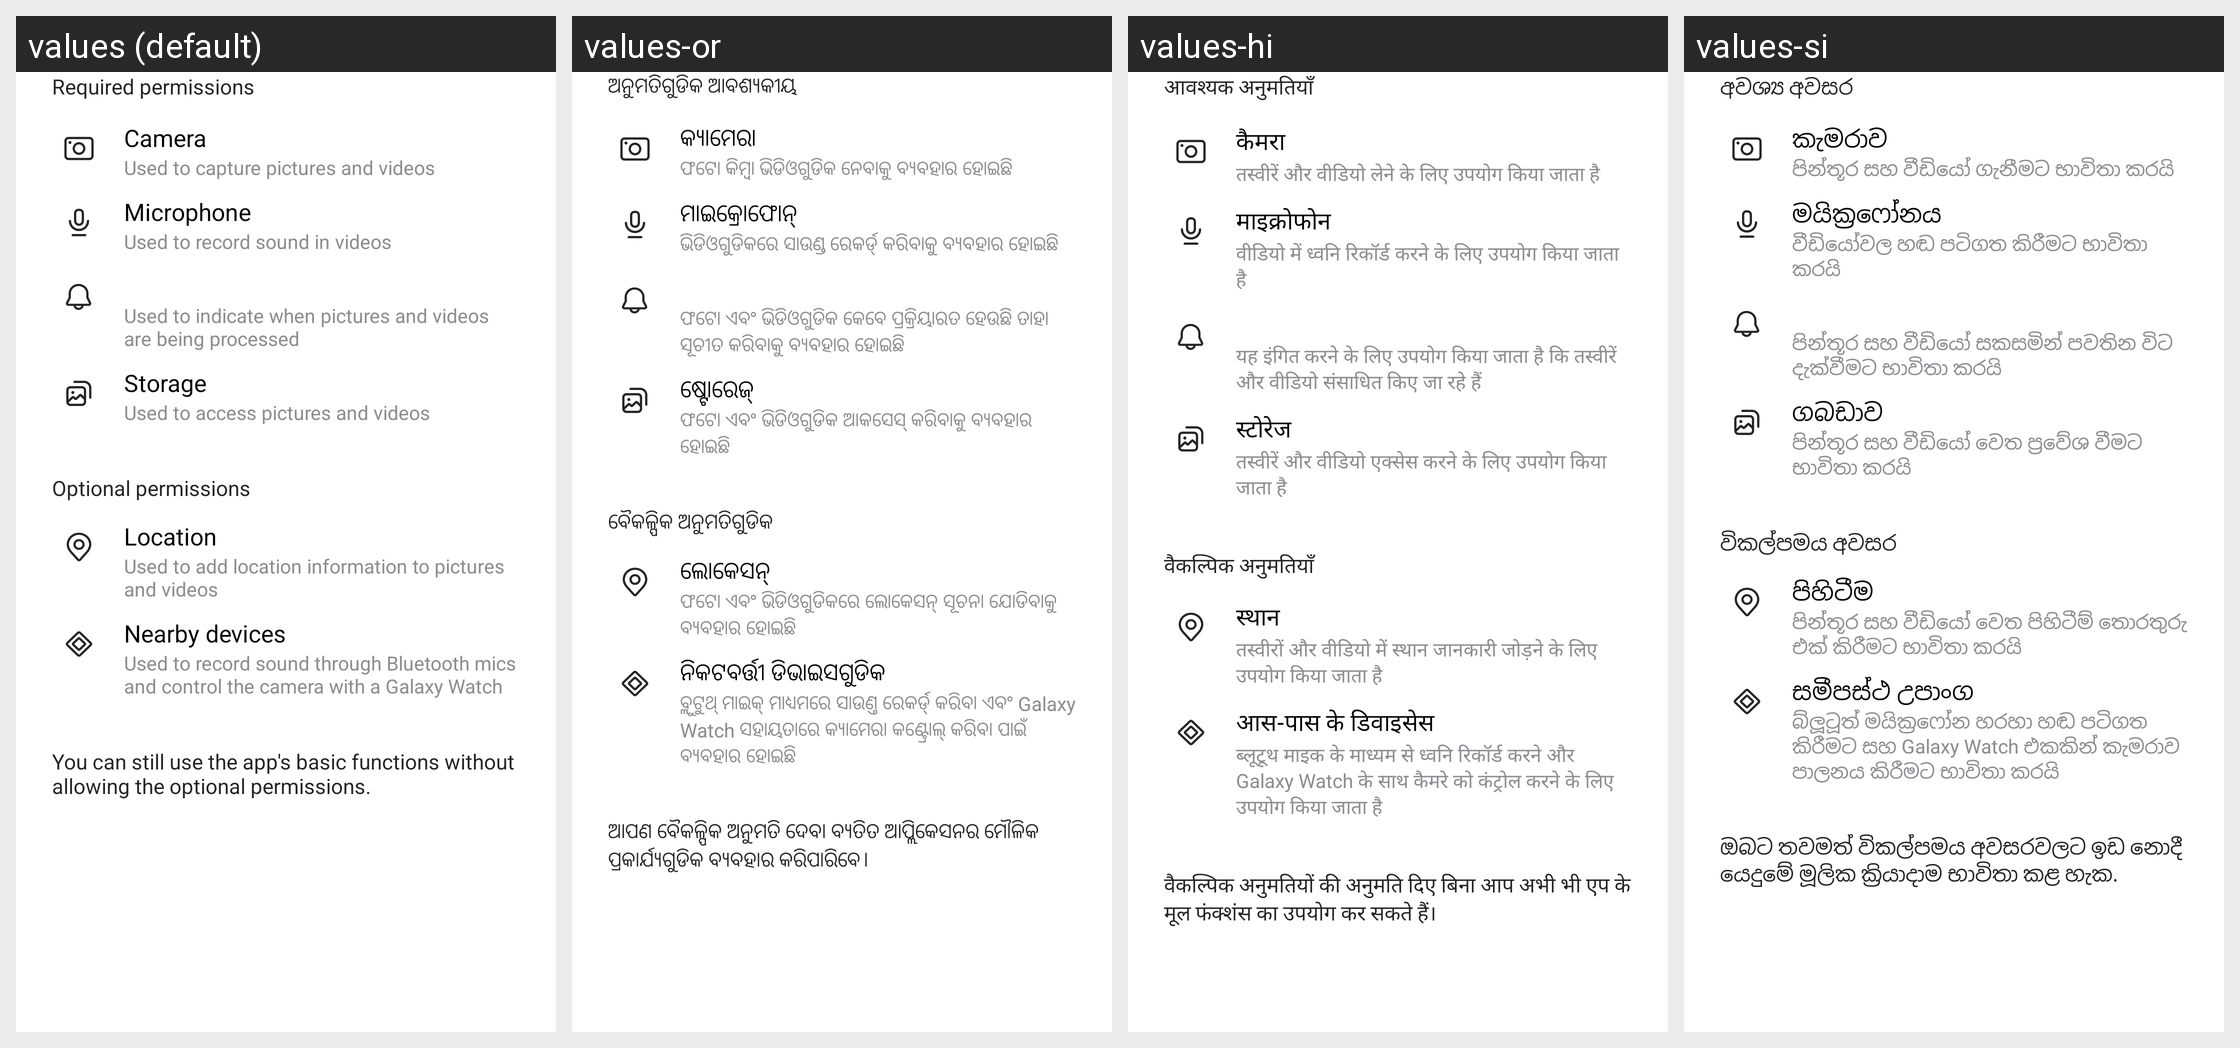

The same Android screen rendered under several of its app's locales, left to right. List the strings drawn on it with the default value and each locale's translation.
Android screen res/layout/app_permissions_layout.xml rendered under 4 locales, left to right: values (default), values-or, values-hi, values-si. Device: Nexus 5 (rendered at 1080×1920; each locale shown at half size, 540×960, under a caption strip naming it); theme Theme.MaterialComponents.DayNight.NoActionBar.
Other locales in the repository, not shown: values-af, values-am, values-ar, values-as, values-az, values-az-rAZ, values-be, values-be-rBY, values-bg, values-bn, values-bn-rBD, values-bn-rIN, values-bo, values-bs, values-ca, values-ckb-rIR, values-cs, values-da, values-de, values-el, values-en, values-en-rCA, values-en-rDI, values-en-rGB, values-en-rIN, values-en-rPH, values-en-rUS, values-en-rXC, values-en-rZG, values-es, values-es-rES, values-es-rUS, values-et, values-et-rEE, values-eu, values-eu-rES, values-fa, values-fi, values-fr, values-fr-rCA, values-ga, values-gl, values-gl-rES, values-gu, values-gu-rIN, values-ha, values-he, values-hr, values-hu, values-hy, values-hy-rAM, values-id, values-ig, values-in, values-is, values-is-rIS, values-it, values-iw, values-ja, values-ka, values-ka-rGE, values-kk, values-kk-rKZ, values-km, values-km-rKH, values-kn, values-kn-rIN, values-ko, values-ky, values-ky-rKG, values-lo, values-lo-rLA, values-lt, values-lv, values-mk, values-mk-rMK, values-ml, values-ml-rIN, values-mn, values-mn-rMN, values-mr, values-mr-rIN, values-ms, values-ms-rMY, values-my, values-my-rMM, values-my-rZG, values-nb, values-ne, values-ne-rNP, values-nl, values-pa, values-pa-rIN, values-pl, values-pl-rSP, values-pt, values-pt-rBR, values-pt-rPT, values-ro, values-ru, values-si-rLK, values-sk, values-sl, values-sq, values-sq-rAL, values-sr, values-sv, values-sw, values-ta, values-ta-rIN, values-te, values-te-rIN, values-tg, values-th, values-tk, values-tl, values-tr, values-ug-rCN, values-uk, values-ur, values-ur-rPK, values-uz, values-uz-rUZ, values-vi, values-yo, values-zh-rCN, values-zh-rHK, values-zh-rTW, values-zu.
Strings drawn on this screen, with the default value and each locale's value (text and hints the layout hard-codes, and strings that could not be matched under every locale, appear in the picture but are not listed):

required_permissions_china
  values: Required permissions
  values-or: ଅନୁମତିଗୁଡିକ ଆବଶ୍ୟକୀୟ
  values-hi: आवश्यक अनुमतियाँ
  values-si: අවශ්‍ය අවසර

permission_camera_title
  values: Camera
  values-or: କ୍ୟାମେରା
  values-hi: कैमरा
  values-si: කැමරාව

permission_camera_description
  values: Used to capture pictures and videos
  values-or: ଫଟୋ କିମ୍ୱା ଭିଡିଓ‌ଗୁଡିକ ନେବାକୁ ବ୍ୟବହାର ହୋଇଛି
  values-hi: तस्वीरें और वीडियो लेने के लिए उपयोग किया जाता है
  values-si: පින්තූර සහ වීඩියෝ ගැනීමට භාවිතා කරයි

permission_microphone_title
  values: Microphone
  values-or: ମାଇକ୍ରୋଫୋନ୍
  values-hi: माइक्रोफोन
  values-si: මයික්‍රෆෝනය

permission_microphone_description
  values: Used to record sound in videos
  values-or: ଭିଡିଓ‌ଗୁଡିକରେ ସାଉଣ୍ଡ ରେକର୍ଡ୍ କରିବାକୁ ବ୍ୟବହାର ହୋଇଛି
  values-hi: वीडियो में ध्वनि रिकॉर्ड करने के लिए उपयोग किया जाता है
  values-si: වීඩියෝවල හඬ පටිගත කිරීමට භාවිතා කරයි

permission_notification_description
  values: Used to indicate when pictures and videos are being processed
  values-or: ଫଟୋ ଏବଂ ଭିଡିଓଗୁଡିକ କେବେ ପ୍ରକ୍ରିୟାରତ ହେଉଛି ତାହା ସୂଚୀତ କରିବାକୁ ବ୍ୟବହାର ହୋଇଛି
  values-hi: यह इंगित करने के लिए उपयोग किया जाता है कि तस्वीरें और वीडियो संसाधित किए जा रहे हैं
  values-si: පින්තූර සහ වීඩියෝ සකසමින් පවතින විට දැක්වීමට භාවිතා කරයි

permission_storage_title
  values: Storage
  values-or: ଷ୍ଟୋରେଜ୍
  values-hi: स्टोरेज
  values-si: ගබඩාව

permission_photo_and_video_description
  values: Used to access pictures and videos
  values-or: ଫଟୋ ଏବଂ ଭିଡିଓ‌ଗୁଡିକ ଆକସେସ୍ କରିବାକୁ ବ୍ୟବହାର ହୋଇଛି
  values-hi: तस्वीरें और वीडियो एक्सेस करने के लिए उपयोग किया जाता है
  values-si: පින්තූර සහ වීඩියෝ වෙත ප්‍රවේශ වීමට භාවිතා කරයි

optional_permissions_china
  values: Optional permissions
  values-or: ବୈକଳ୍ପିକ ଅନୁମତିଗୁଡିକ
  values-hi: वैकल्पिक अनुमतियाँ
  values-si: විකල්පමය අවසර

permission_location_title
  values: Location
  values-or: ଲୋକେସନ୍
  values-hi: स्थान
  values-si: පිහිටීම

permission_location_description
  values: Used to add location information to pictures and videos
  values-or: ଫଟୋ ଏବଂ ଭିଡିଓଗୁଡିକରେ ଲୋକେସନ୍ ସୂଚନା ଯୋଡିବାକୁ ବ୍ୟବହାର ହୋଇଛି
  values-hi: तस्वीरों और वीडियो में स्थान जानकारी जोड़ने के लिए उपयोग किया जाता है
  values-si: පින්තූර සහ වීඩියෝ වෙත පිහිටීම් තොරතුරු එක් කිරීමට භාවිතා කරයි

permission_nearby_device_title
  values: Nearby devices
  values-or: ନିକଟବର୍ତ୍ତୀ ଡିଭାଇସଗୁଡିକ
  values-hi: आस-पास के डिवाइसेस
  values-si: සමීපස්ථ උපාංග

permission_nearby_device_description
  values: Used to record sound through Bluetooth mics and control the camera with a Galaxy Watch
  values-or: ବ୍ଲୁଟୁଥ୍ ମାଇକ୍ ମାଧ୍ୟମରେ ସାଉଣ୍ତ ରେକର୍ଡ୍ କରିବା ଏବଂ Galaxy Watch ସହାୟତାରେ କ୍ୟାମେରା କଣ୍ଟ୍ରୋଲ୍ କରିବା ପାଇଁ ବ୍ୟବହାର ହୋଇଛି
  values-hi: ब्लूटूथ माइक के माध्यम से ध्वनि रिकॉर्ड करने और Galaxy Watch के साथ कैमरे को कंट्रोल करने के लिए उपयोग किया जाता है
  values-si: බ්ලූටූත් මයික්‍රෆෝන හරහා හඬ පටිගත කිරීමට සහ Galaxy Watch එකකින් කැමරාව පාලනය කිරීමට භාවිතා කරයි

permission_optional_permissions_description
  values: You can still use the app's basic functions without allowing the optional permissions.
  values-or: ଆପଣ ବୈକଳ୍ପିକ ଅନୁମତି ଦେବା ବ୍ୟତିତ ଆପ୍ଲିକେସନର ମୌଳିକ ପ୍ରକାର୍ଯ୍ୟଗୁଡିକ ବ୍ୟବହାର କରିପାରିବେ।
  values-hi: वैकल्पिक अनुमतियों की अनुमति दिए बिना आप अभी भी एप के मूल फंक्शंस का उपयोग कर सकते हैं।
  values-si: ඔබට තවමත් විකල්පමය අවසරවලට ඉඩ නොදී යෙදුමේ මූලික ක්‍රියාදාම භාවිතා කළ හැක.
